Labelled photos from "LabVirtualPlant", an image-classification folder in jsjnrxx2001/LabVirtualPlant. The possible labels are: batol gourd healthy, cashew healthy, corn healthy, lemon healthy, papaya healthy, tomato healthy, zucchini healthy.

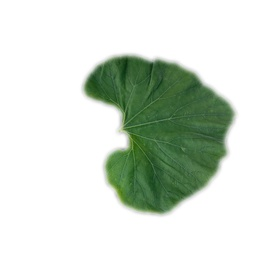
Label: batol gourd healthy

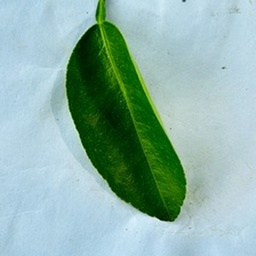
Label: lemon healthy

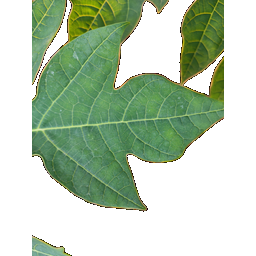
Label: papaya healthy

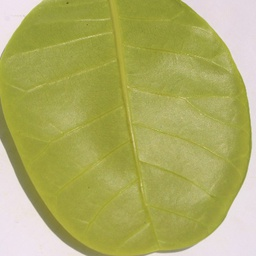
Label: cashew healthy

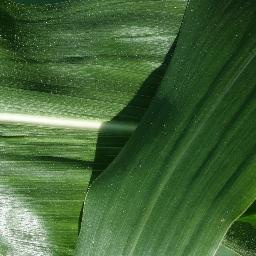
Label: corn healthy

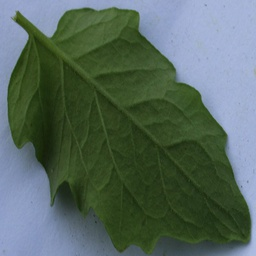
Label: tomato healthy
